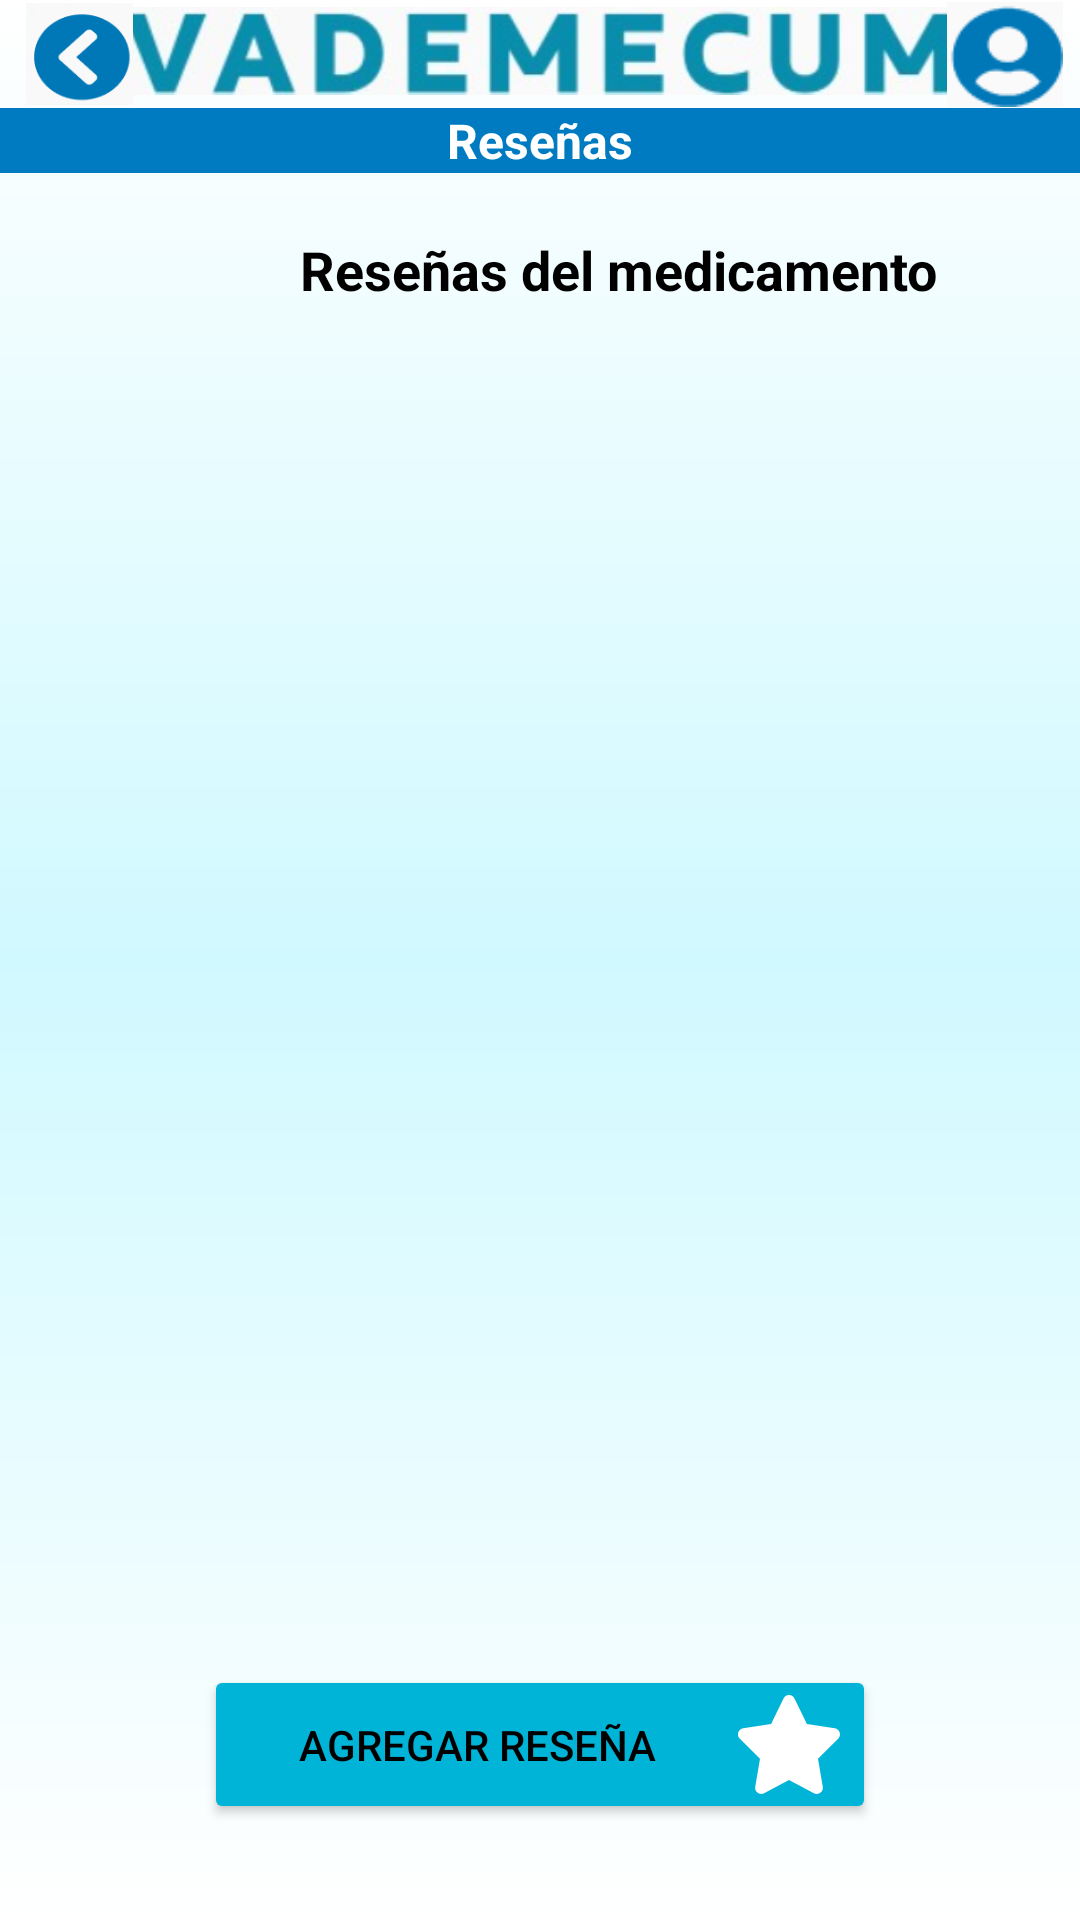

Write the Android layout XML for this screen, with the resource values it uses.
<!-- AndroidManifest.xml: application theme Theme.ProyectoVademecum -->
<!-- res/layout/activity_mostrar_resenas.xml -->
<?xml version="1.0" encoding="utf-8"?>
<androidx.constraintlayout.widget.ConstraintLayout
    xmlns:android="http://schemas.android.com/apk/res/android"
    xmlns:app="http://schemas.android.com/apk/res-auto"
    xmlns:tools="http://schemas.android.com/tools"
    android:layout_width="match_parent"
    android:layout_height="match_parent"
    android:padding="0dp"
    android:background="@drawable/fondo">

    
    <ImageView
        android:id="@+id/encabezado"
        android:layout_width="280dp"
        android:layout_height="34dp"
        app:layout_constraintTop_toTopOf="parent"
        app:layout_constraintStart_toStartOf="parent"
        app:layout_constraintEnd_toEndOf="parent"
        app:layout_constraintHorizontal_bias="0.5"
        app:srcCompat="@drawable/vademecum_encabezado" />

    <ImageView
        android:id="@+id/usuario"
        android:layout_width="50dp"
        android:layout_height="35dp"
        app:layout_constraintTop_toTopOf="parent"
        app:layout_constraintEnd_toEndOf="parent"
        app:layout_constraintBottom_toTopOf="@+id/Resenas"
        app:srcCompat="@drawable/imgusuario" />

    <ImageView
        android:id="@+id/atras"
        android:layout_width="53dp"
        android:layout_height="34dp"
        app:layout_constraintTop_toTopOf="parent"
        app:layout_constraintStart_toStartOf="parent"
        app:layout_constraintBottom_toTopOf="@+id/Resenas"
        app:srcCompat="@drawable/imgatras" />

    
    <TextView
        android:id="@+id/Resenas"
        android:layout_width="0dp"
        android:layout_height="wrap_content"
        android:layout_marginTop="36dp"
        android:background="#007AC1"
        android:gravity="center"
        android:text="@string/rese_as__"
        android:textColor="#FFFFFF"
        android:textSize="16sp"
        android:textStyle="bold"
        app:layout_constraintTop_toTopOf="parent"
        app:layout_constraintStart_toStartOf="parent"
        app:layout_constraintEnd_toEndOf="parent" />

    <TextView
        android:id="@+id/tituloResenas"
        android:layout_width="wrap_content"
        android:layout_height="wrap_content"
        android:layout_marginStart="100dp"
        android:layout_marginTop="20dp"
        android:text="@string/rese_as_del_medicamento"
        android:textColor="#000000"
        android:textSize="18sp"
        android:textStyle="bold"
        app:layout_constraintStart_toStartOf="parent"
        app:layout_constraintTop_toBottomOf="@+id/Resenas" />

    <androidx.recyclerview.widget.RecyclerView
        android:id="@+id/rvResenas"
        android:layout_width="0dp"
        android:layout_height="wrap_content"
        android:layout_marginStart="24dp"
        android:layout_marginTop="16dp"
        android:layout_marginEnd="24dp"
        app:layout_constraintBottom_toTopOf="@+id/btnAgregarResena"
        app:layout_constraintEnd_toEndOf="parent"
        app:layout_constraintStart_toStartOf="parent"
        app:layout_constraintTop_toBottomOf="@id/tituloResenas" />
    
    <Button
        android:id="@+id/btnAgregarResena"
        android:layout_width="224dp"
        android:layout_height="wrap_content"
        android:layout_marginBottom="32dp"
        android:backgroundTint="#00B4D8"
        android:drawableEnd="@drawable/estrella"
        android:drawablePadding="8dp"
        android:text="@string/agregar_rese_a"
        android:textColor="#000000"
        app:layout_constraintBottom_toBottomOf="parent"
        app:layout_constraintEnd_toEndOf="parent"
        app:layout_constraintStart_toStartOf="parent" />


</androidx.constraintlayout.widget.ConstraintLayout>
<!-- resources referenced by this layout -->
<resources>
  <!-- drawable estrella (drawable) -->
  <vector xmlns:android="http://schemas.android.com/apk/res/android"
      android:width="34dp"
      android:height="33dp"
      android:viewportWidth="34"
      android:viewportHeight="33">
    <path
        android:pathData="M15.176,1.148L11.026,9.68L1.741,11.053C0.076,11.298 -0.591,13.38 0.616,14.572L7.334,21.21L5.745,30.587C5.459,32.281 7.219,33.551 8.694,32.758L17,28.331L25.306,32.758C26.781,33.544 28.541,32.281 28.255,30.587L26.666,21.21L33.383,14.572C34.591,13.38 33.924,11.298 32.259,11.053L22.974,9.68L18.824,1.148C18.08,-0.373 15.926,-0.392 15.176,1.148Z"
        android:fillColor="#ffffff"/>
  </vector>
  <!-- drawable fondo (drawable) -->
  <?xml version="1.0" encoding="utf-8"?>
  <shape xmlns:android="http://schemas.android.com/apk/res/android"
      android:shape="rectangle">
      <gradient
          android:type="linear"
          android:angle="270"
          android:startColor="#FFFFFF"
          android:centerColor="#D0F9FF"
          android:endColor="#FFFFFF"
          android:centerY="0.5" />
  </shape>
  <!-- drawable imgatras: png bitmap (drawable, 2786 bytes) -->
  <!-- drawable imgusuario: png bitmap (drawable, 498 bytes) -->
  <!-- drawable vademecum_encabezado: png bitmap (drawable, 47957 bytes) -->
  <string name="agregar_rese_a">Agregar Reseña</string>
  <string name="rese_as__">Reseñas</string>
  <string name="rese_as_del_medicamento">Reseñas del medicamento</string>
  <style name="Theme.ProyectoVademecum" parent="Base.Theme.ProyectoVademecum" />
  <style name="Base.Theme.ProyectoVademecum" parent="Theme.Material3.DayNight.NoActionBar">
          
          
      </style>
</resources>
